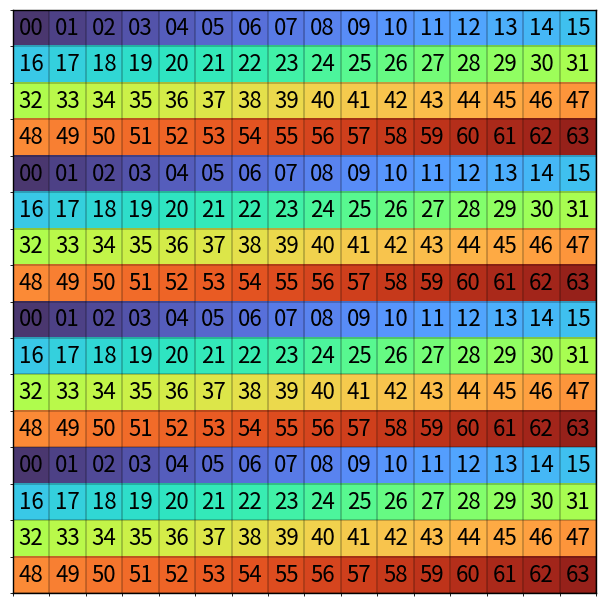

Python code for this plot:
#!/usr/bin/env python3
"""
swizzle_diagram.py
Create colored table diagrams for memory swizzles.

- Default: 16 columns × 16 rows. Each cell has a distinct color based on its
  row-major index modulo 64, so colors repeat starting from the 64th cell.
  Labels show the same 0..63 index and repeat.
- You can pass a column permutation or a callable mapping to customize labels.

Usage examples:
    python swizzle_diagram.py                            # saves swizzle_16x16.png
    python swizzle_diagram.py --rows 16 --cols 16 --out my.png
    # With a column permutation (CSV string):
    python swizzle_diagram.py --perm "0,1,2,3,4,5,6,7,8,9,10,11,...,15"
    # With a simple XOR swizzle demo:
    python swizzle_diagram.py --demo-xor

Requires: numpy, matplotlib
"""

import argparse
import numpy as np
import matplotlib.pyplot as plt
from matplotlib import cm
from matplotlib.colors import ListedColormap

def save_swizzle_diagram(filename, rows=16, cols=16, mapping=None, dpi=300,
                         darken=None, darken_scale=0.6, palette="turbo",
                         label_fontsize=16, secondary_darken=None,
                         side_by_side=False, cell_aspect=1.0):
    """Save a swizzle diagram image.

    Args:
        filename (str): Output file path (PNG recommended).
        rows (int): Number of rows (default 16).
        cols (int): Number of columns (default 16).
        mapping: None (labels = 0..cols-1), a sequence of length `cols` giving
                 per-column labels, or a callable f(r, c) -> int returning the
                 label to draw in each cell.
        dpi (int): Figure DPI.
        darken: Optional specification of cells to darken. One of:
                - 2D boolean array of shape (rows, cols)
                - Iterable of (row, col) integer pairs
                - Callable f(r, c) -> bool
        darken_scale (float): Multiplier in [0, 1] applied to RGB of darkened
                              cells (e.g., 0.6 makes them 40% darker).
    """

    # Per-cell coloring: 64 distinct colors repeating by row-major index
    repeat_period = 64
    num_colors = repeat_period

    cmap = cm.get_cmap(palette)
    colors = cmap(np.linspace(0.02, 0.98, num_colors))[:, :3]
    colors = 0.10 + 0.90 * colors

    linear = np.arange(rows * cols).reshape(rows, cols)
    color_idx = (linear % repeat_period).astype(int)
    rgb_base = colors[color_idx]

    # Labels
    if mapping is None:
        labels_base = (linear % 64).astype(int)
    elif callable(mapping):
        labels_base = np.zeros((rows, cols), dtype=int)
        for r in range(rows):
            for c in range(cols):
                labels_base[r, c] = int(mapping(r, c))
    else:
        mp = np.array(mapping, dtype=int)
        if mp.shape[0] != cols:
            raise ValueError("mapping length must equal number of columns")
        labels_base = np.tile(mp, (rows, 1))

    # Darken selected cells if requested
    img_left = rgb_base.copy()
    labels_left = labels_base
    if darken is not None:
        if callable(darken):
            mask = np.zeros((rows, cols), dtype=bool)
            for r in range(rows):
                for c in range(cols):
                    mask[r, c] = bool(darken(r, c))
        else:
            arr = np.array(darken, dtype=object)
            if arr.dtype == bool and arr.shape == (rows, cols):
                mask = arr
            else:
                mask = np.zeros((rows, cols), dtype=bool)
                for pair in darken:
                    rr, cc = int(pair[0]), int(pair[1])
                    if 0 <= rr < rows and 0 <= cc < cols:
                        mask[rr, cc] = True
        img_left[mask] = np.clip(img_left[mask] * float(darken_scale), 0.0, 1.0)

    if side_by_side and secondary_darken is not None:
        img_right = rgb_base.copy()
        labels_right = labels_base
        if callable(secondary_darken):
            mask2 = np.zeros((rows, cols), dtype=bool)
            for r in range(rows):
                for c in range(cols):
                    mask2[r, c] = bool(secondary_darken(r, c))
        else:
            arr2 = np.array(secondary_darken, dtype=object)
            if arr2.dtype == bool and arr2.shape == (rows, cols):
                mask2 = arr2
            else:
                mask2 = np.zeros((rows, cols), dtype=bool)
                for pair in secondary_darken:
                    rr, cc = int(pair[0]), int(pair[1])
                    if 0 <= rr < rows and 0 <= cc < cols:
                        mask2[rr, cc] = True
        img_right[mask2] = np.clip(img_right[mask2] * float(darken_scale), 0.0, 1.0)
        # Prepare for separate subplot rendering
        render_cols = cols
    else:
        rgb_img = img_left
        labels = labels_left
        render_cols = cols

    # (flip logic removed per user request)

    # Draw
    fig_w, fig_h = 20, 6
    if side_by_side and secondary_darken is not None:
        fig, axes = plt.subplots(1, 2, figsize=(fig_w, fig_h), dpi=dpi)
        panels = [
            (axes[0], img_left, labels_left),
            (axes[1], img_right, labels_right),
        ]
        for ax, panel_img, panel_labels in panels:
            ax.imshow(panel_img, interpolation='nearest')
            ax.set_aspect(cell_aspect)
            for r in range(rows):
                for c in range(cols):
                    ax.text(c, r, f"{panel_labels[r, c]:02d}", ha='center', va='center',
                            fontsize=label_fontsize, color='black')
            ax.set_xticks(np.arange(-.5, cols, 1), minor=True)
            ax.set_yticks(np.arange(-.5, rows, 1), minor=True)
            ax.grid(which='minor', color='black', linestyle='-', linewidth=0.3)
            ax.tick_params(left=False, bottom=False, labelleft=False, labelbottom=False)
            for spine in ax.spines.values():
                spine.set_visible(True)
                spine.set_linewidth(1.0)
        fig.tight_layout(pad=0.5)
        fig.subplots_adjust(wspace=0.1)
        fig.savefig(filename, bbox_inches='tight')
        plt.close(fig)
    else:
        fig, ax = plt.subplots(figsize=(fig_w, fig_h), dpi=dpi)
        ax.imshow(rgb_img, interpolation='nearest')
        ax.set_aspect(cell_aspect)
        for r in range(rows):
            for c in range(render_cols):
                ax.text(c, r, f"{labels[r, c]:02d}", ha='center', va='center',
                        fontsize=label_fontsize, color='black')
        ax.set_xticks(np.arange(-.5, render_cols, 1), minor=True)
        ax.set_yticks(np.arange(-.5, rows, 1), minor=True)
        ax.grid(which='minor', color='black', linestyle='-', linewidth=0.3)
        ax.tick_params(left=False, bottom=False, labelleft=False, labelbottom=False)
        for spine in ax.spines.values():
            spine.set_visible(True)
            spine.set_linewidth(1.0)
        fig.tight_layout(pad=0.5)
        fig.savefig(filename, bbox_inches='tight')
        plt.close(fig)

def parse_args():
    p = argparse.ArgumentParser(description="Generate memory swizzle diagrams.")
    p.add_argument("--rows", type=int, default=16, help="Number of rows (default: 16)")
    p.add_argument("--cols", type=int, default=16, help="Number of columns (default: 16)")
    p.add_argument("--out", type=str, default="swizzle_16x16.png", help="Output filename (PNG)")
    p.add_argument("--perm", type=str, default=None,
                   help="Comma-separated list of per-column labels (length == cols)")
    p.add_argument("--demo-xor", action="store_true",
                   help="Use a demo XOR swizzle (labels = c ^ 0x10)")
    p.add_argument("--dark", type=str, default=None,
                   help="Cells to darken; formats: 'r:c;r:c' or 'all:even' etc.")
    p.add_argument("--dark-scale", type=float, default=0.6,
                   help="RGB multiplier for darkened cells (0..1, default 0.6)")
    p.add_argument("--palette", type=str, default="turbo",
                   help="Matplotlib palette name (e.g., turbo, viridis, plasma)")
    p.add_argument("--font-size", type=int, default=16,
                   help="Font size for cell labels (default: 16)")
    p.add_argument("--compare", action="store_true",
                   help="Render side-by-side: default mask (left) vs swizzled (right)")
    p.add_argument("--cell-aspect", type=float, default=1.0,
                   help="Height/width ratio per cell; >1 makes cells taller")
    return p.parse_args()

def main():
    args = parse_args()

    mapping = None
    if args.demo_xor:
        # Demonstration: labels are column XOR 0x10 (adjust as desired)
        def f(r, c): return c ^ 0x10
        mapping = f
    elif args.perm:
        # Parse a CSV list into int labels
        mapping = [int(x.strip()) for x in args.perm.split(",")]
        if len(mapping) != args.cols:
            raise SystemExit(f"--perm must have exactly {args.cols} entries")

    default = lambda r, c: (
        (r < 4 and c < 4) or               # first 4 rows, first 4 cols
        (r >= 12 and c < 4) or             # last 4 rows, first 4 cols (rows=16 → 12..15)
        (4 <= r <= 11 and 4 <= c <= 7)    # rows 5..12, cols 5..7
    )
    swizzled = lambda r, c: (
        (r < 4 and c < 4) or
        (4 <= r < 8 and 4 <= c < 8) or
        (8 <= r < 12 and 12 <= c) or
        (r >= 12 and 8 <= c < 12)
    )

    darken = None
    secondary = None
    side_by_side = False

    if args.compare:
        darken = default
        secondary = swizzled
        side_by_side = True
    elif args.dark:
        spec = args.dark.strip()
        if spec.lower() in ("all", "*", "true"):
            darken = lambda r, c: True
        elif spec.lower() in ("even-cols", "all:even-cols"):
            darken = lambda r, c: (c % 2) == 0
        elif spec.lower() in ("odd-cols", "all:odd-cols"):
            darken = lambda r, c: (c % 2) == 1
        elif spec.lower() in ("even-rows", "all:even-rows"):
            darken = lambda r, c: (r % 2) == 0
        elif spec.lower() in ("odd-rows", "all:odd-rows"):
            darken = lambda r, c: (r % 2) == 1
        else:
            pairs = []
            for token in spec.split(";"):
                token = token.strip()
                if not token:
                    continue
                if ":" not in token:
                    raise SystemExit("--dark entries must be 'row:col' pairs or a known pattern")
                r_str, c_str = token.split(":", 1)
                pairs.append((int(r_str), int(c_str)))
            darken = pairs

    save_swizzle_diagram(
        args.out,
        rows=args.rows,
        cols=args.cols,
        mapping=mapping,
        dpi=300,
        darken=darken,
        darken_scale=args.dark_scale,
        palette=args.palette,
        label_fontsize=args.font_size,
        cell_aspect=args.cell_aspect,
        secondary_darken=secondary,
        side_by_side=side_by_side,
    )
    print(f"Saved {args.out}")

if __name__ == "__main__":
    main()
